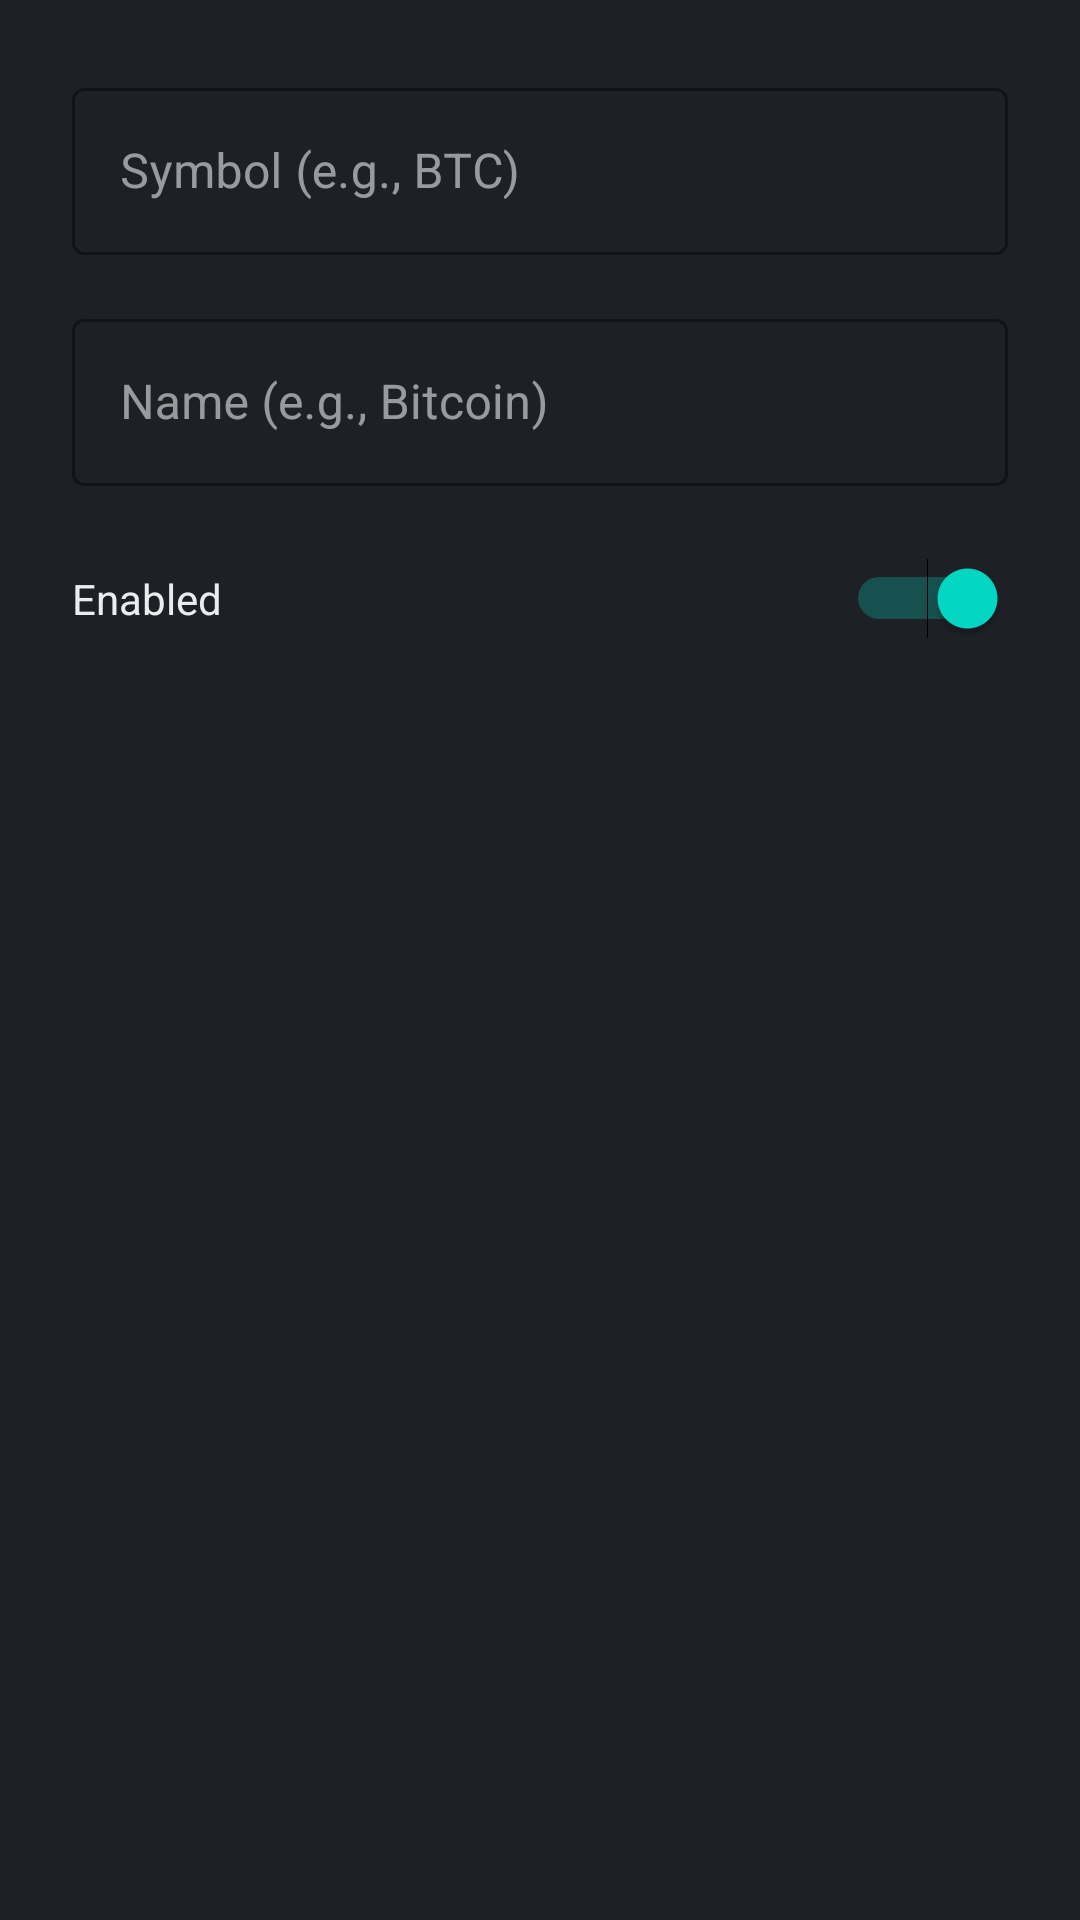

Layout XML and referenced resources for this Android screen:
<!-- AndroidManifest.xml: application theme Theme.CexSimulator -->
<!-- res/layout/dialog_token_edit.xml -->
<?xml version="1.0" encoding="utf-8"?>
<LinearLayout xmlns:android="http://schemas.android.com/apk/res/android"
    xmlns:app="http://schemas.android.com/apk/res-auto"
    android:layout_width="match_parent"
    android:layout_height="wrap_content"
    android:orientation="vertical"
    android:padding="24dp"
    android:background="@color/binance_card_background">

    <com.google.android.material.textfield.TextInputLayout
        android:layout_width="match_parent"
        android:layout_height="wrap_content"
        android:hint="Symbol (e.g., BTC)"
        app:hintTextColor="@color/binance_text_secondary"
        app:boxStrokeColor="@color/binance_primary"
        app:boxBackgroundMode="outline"
        style="@style/Widget.MaterialComponents.TextInputLayout.OutlinedBox">

        <com.google.android.material.textfield.TextInputEditText
            android:id="@+id/etSymbol"
            android:layout_width="match_parent"
            android:layout_height="wrap_content"
            android:inputType="textCapCharacters"
            android:maxLength="10"
            android:textColor="@color/binance_text_primary"
            android:textColorHint="@color/binance_text_secondary" />
    </com.google.android.material.textfield.TextInputLayout>

    <com.google.android.material.textfield.TextInputLayout
        android:layout_width="match_parent"
        android:layout_height="wrap_content"
        android:layout_marginTop="16dp"
        android:hint="Name (e.g., Bitcoin)"
        app:hintTextColor="@color/binance_text_secondary"
        app:boxStrokeColor="@color/binance_primary"
        app:boxBackgroundMode="outline"
        style="@style/Widget.MaterialComponents.TextInputLayout.OutlinedBox">

        <com.google.android.material.textfield.TextInputEditText
            android:id="@+id/etName"
            android:layout_width="match_parent"
            android:layout_height="wrap_content"
            android:inputType="text"
            android:textColor="@color/binance_text_primary"
            android:textColorHint="@color/binance_text_secondary" />
    </com.google.android.material.textfield.TextInputLayout>

    <LinearLayout
        android:layout_width="match_parent"
        android:layout_height="wrap_content"
        android:orientation="horizontal"
        android:gravity="center_vertical"
        android:layout_marginTop="24dp">

        <TextView
            android:layout_width="0dp"
            android:layout_height="wrap_content"
            android:layout_weight="1"
            android:text="Enabled"
            android:textColor="@color/binance_text_primary"
            android:textSize="14sp" />

        <Switch
            android:id="@+id/switchEnabled"
            android:layout_width="wrap_content"
            android:layout_height="wrap_content"
            android:checked="true" />
    </LinearLayout>

</LinearLayout>
<!-- resources referenced by this layout -->
<resources>
  <color name="binance_card_background">#1E2026</color>
  <color name="binance_primary">#F0B90B</color>
  <color name="binance_text_primary">#EAECEF</color>
  <color name="binance_text_secondary">#848E9C</color>
  <style name="Theme.CexSimulator" parent="Theme.MaterialComponents.DayNight.NoActionBar">
          <item name="android:statusBarColor">@color/binance_background</item>
          <item name="android:navigationBarColor">@color/binance_background</item>
          <item name="android:windowBackground">@color/binance_background</item>
          <item name="colorPrimary">@color/binance_primary</item>
          <item name="android:textColorPrimary">@color/binance_text_primary</item>
          <item name="android:textColorSecondary">@color/binance_text_secondary</item>
          <item name="colorSurface">@color/binance_card_background</item>
          <item name="colorOnSurface">@color/binance_text_primary</item>
      </style>
  <color name="binance_background">#181A20</color>
</resources>
